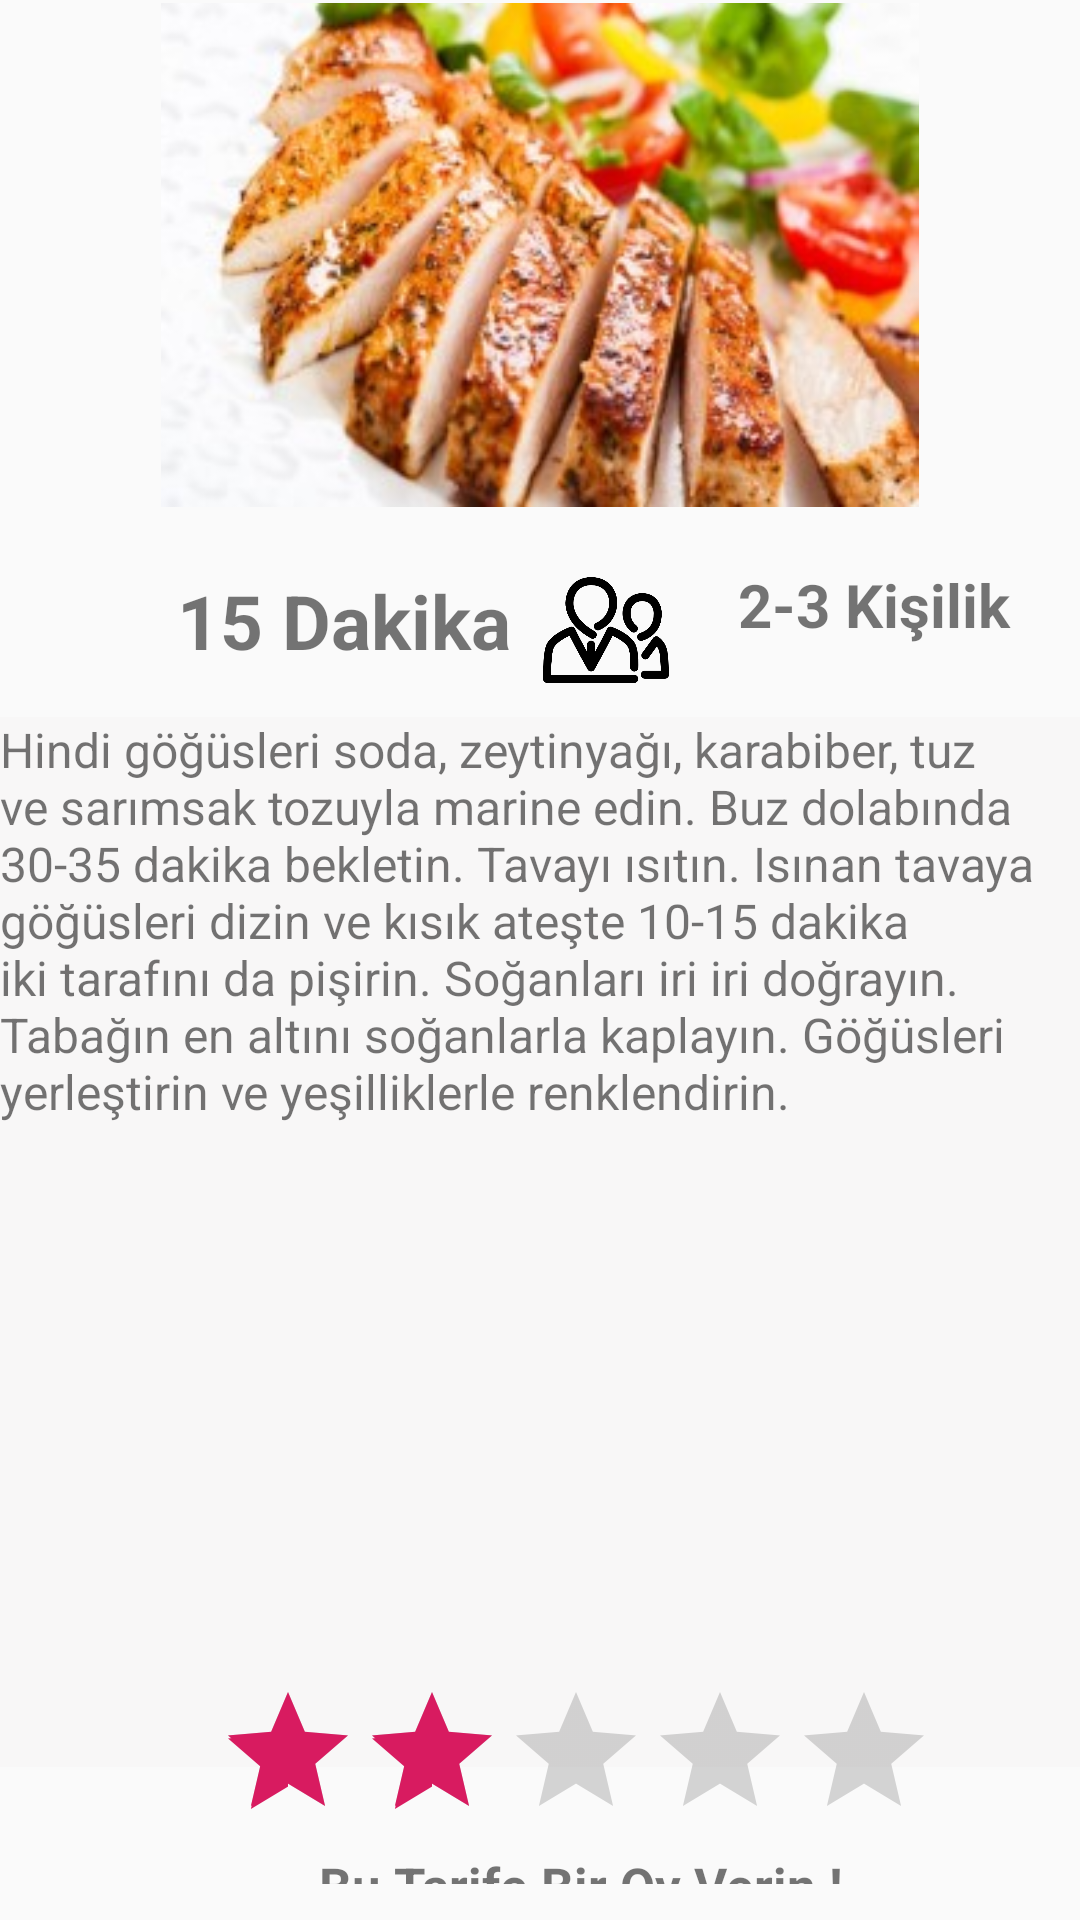

The Android layout XML behind this screen, and the referenced resources:
<!-- AndroidManifest.xml: application theme AppTheme -->
<!-- res/layout/activity_izgara_hindi.xml -->
<?xml version="1.0" encoding="utf-8"?>
<RelativeLayout xmlns:android="http://schemas.android.com/apk/res/android"
    xmlns:app="http://schemas.android.com/apk/res-auto"
    xmlns:tools="http://schemas.android.com/tools"
    android:layout_width="match_parent"
    android:layout_height="match_parent"
    tools:context=".IzgaraHindi">


    <ImageView
        android:id="@+id/imageView"
        android:layout_width="410dp"
        android:layout_height="168dp"
        android:layout_alignParentStart="true"
        android:layout_alignParentTop="true"
        android:layout_marginStart="0dp"
        android:layout_marginTop="1dp"
        app:srcCompat="@drawable/izgarahinditarif"
        tools:srcCompat="@drawable/izgarahinditarif" />

    <TextView
        android:id="@+id/textView"
        android:layout_width="match_parent"
        android:layout_height="350dp"
        android:layout_alignParentStart="true"
        android:layout_alignParentTop="true"
        android:layout_alignParentEnd="true"
        android:layout_centerInParent="true"
        android:layout_marginStart="0dp"
        android:layout_marginTop="239dp"
        android:layout_marginEnd="0dp"
        android:background="@color/backgroundtarif"
        android:text="@string/izgarahindi"
        android:textSize="16dp" />

    <ImageView
        android:id="@+id/imageView2"
        android:layout_width="46dp"
        android:layout_height="50dp"
        android:layout_alignParentStart="true"
        android:layout_alignParentTop="true"
        android:layout_alignParentEnd="true"
        android:layout_marginStart="2dp"
        android:layout_marginTop="186dp"
        android:layout_marginEnd="363dp"
        app:srcCompat="@drawable/clock" />

    <TextView
        android:id="@+id/textView3"
        android:layout_width="168dp"
        android:layout_height="44dp"
        android:layout_alignParentStart="true"
        android:layout_alignParentTop="true"
        android:layout_marginStart="59dp"
        android:layout_marginTop="190dp"
        android:text="@string/dakika15"
        android:textSize="25dp"
        android:textStyle="bold" />

    <LinearLayout
        android:layout_width="match_parent"
        android:layout_height="160dp"
        android:layout_alignParentStart="true"
        android:layout_alignParentBottom="true"
        android:layout_centerHorizontal="true"
        android:layout_marginStart="0dp"
        android:layout_marginTop="528dp"
        android:layout_marginBottom="12dp"
        android:orientation="vertical">

        <RatingBar
            android:id="@+id/ratingBar"

            android:layout_width="wrap_content"
            android:layout_height="wrap_content"

            android:layout_marginStart="72dp"
            android:layout_marginTop="32dp"
            android:numStars="5"
            android:rating="2.0"
            android:stepSize="1.0" />

        <TextView
            android:id="@+id/textView4"
            android:layout_width="231dp"
            android:layout_height="36dp"
            android:layout_marginStart="78dp"
            android:layout_marginBottom="130dp"
            android:text="@string/oyverin"
            android:textAlignment="center"
            android:textSize="17dp"
            android:textStyle="bold" />

    </LinearLayout>
    <ImageView
        android:id="@+id/imageView3"
        android:layout_width="42dp"
        android:layout_height="48dp"
        android:layout_alignParentTop="true"
        android:layout_alignParentEnd="true"
        android:layout_marginTop="186dp"
        android:layout_marginEnd="137dp"
        app:srcCompat="@drawable/personicon"
        tools:srcCompat="@drawable/personicon" />

    <TextView
        android:id="@+id/textView5"
        android:layout_width="103dp"
        android:layout_height="40dp"
        android:layout_alignParentTop="true"
        android:layout_alignParentEnd="true"
        android:layout_marginTop="188dp"
        android:layout_marginEnd="11dp"
        android:textStyle="bold"
        android:textSize="20dp"
        android:text="@string/person23" />


</RelativeLayout>
<!-- resources referenced by this layout -->
<resources>
  <color name="backgroundtarif">#F8F7F7</color>
  <!-- drawable clock: png bitmap (drawable, 614 bytes) -->
  <!-- drawable izgarahinditarif: jpg bitmap (drawable, 23198 bytes) -->
  <!-- drawable personicon: png bitmap (drawable, 23426 bytes) -->
  <string name="dakika15">15 Dakika</string>
  <string name="izgarahindi">Hindi göğüsleri soda, zeytinyağı, karabiber, tuz ve sarımsak tozuyla marine edin. Buz dolabında 30-35 dakika bekletin.
  
  Tavayı ısıtın.
  
  Isınan tavaya göğüsleri dizin ve kısık ateşte 10-15 dakika iki tarafını da pişirin.
  
  Soğanları iri iri doğrayın.
  
  Tabağın en altını soğanlarla kaplayın. Göğüsleri yerleştirin ve yeşilliklerle renklendirin.</string>
  <string name="oyverin">Bu Tarife Bir Oy Verin !</string>
  <string name="person23">2-3 Kişilik</string>
  <style name="AppTheme" parent="Theme.AppCompat.Light.DarkActionBar">
          
          <item name="colorPrimary">@color/colorPrimary</item>
          <item name="colorPrimaryDark">@color/colorPrimaryDark</item>
          <item name="colorAccent">@color/colorAccent</item>
      </style>
  <color name="colorPrimary">#008577</color>
  <color name="colorPrimaryDark">#00574B</color>
  <color name="colorAccent">#D81B60</color>
</resources>
